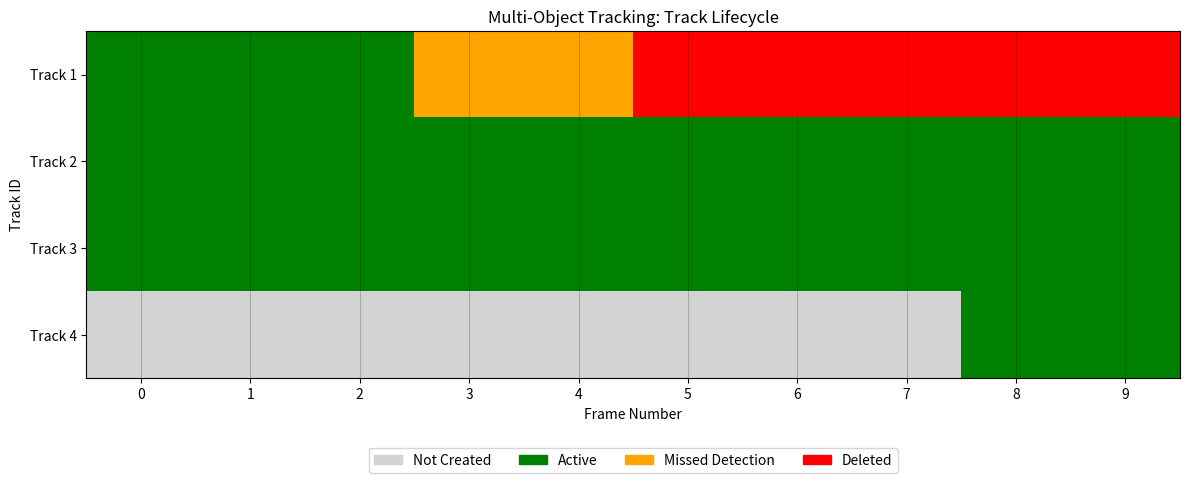

The script that saved this image: (Note: this script raises an exception after producing the figure.)

import numpy as np
import matplotlib.pyplot as plt
from matplotlib.colors import ListedColormap
from matplotlib.patches import Patch

# Track status:
# 0 = Not created
# 1 = Active (measurement received)
# 2 = Missed detection (prediction only)
# 3 = Deleted

frames = np.arange(10)

track_data = np.array([
    [1, 1, 1, 2, 2, 3, 3, 3, 3, 3],  # Track 1
    [1, 1, 1, 1, 1, 1, 1, 1, 1, 1],  # Track 2
    [1, 1, 1, 1, 1, 1, 1, 1, 1, 1],  # Track 3
    [0, 0, 0, 0, 0, 0, 0, 0, 1, 1]   # Track 4
])

colors = [
    "lightgray",
    "green",
    "orange",
    "red"
]

cmap = ListedColormap(colors)

plt.figure(figsize=(12, 5))

plt.imshow(
    track_data,
    cmap=cmap,
    aspect="auto",
    interpolation="nearest",
    vmin=0,
    vmax=3
)

plt.xticks(frames)
plt.yticks(
    range(4),
    ["Track 1", "Track 2", "Track 3", "Track 4"]
)

plt.xlabel("Frame Number")
plt.ylabel("Track ID")

plt.title("Multi-Object Tracking: Track Lifecycle")

legend_items = [
    Patch(color="lightgray", label="Not Created"),
    Patch(color="green", label="Active"),
    Patch(color="orange", label="Missed Detection"),
    Patch(color="red", label="Deleted")
]

plt.legend(
    handles=legend_items,
    loc="upper center",
    bbox_to_anchor=(0.5, -0.18),
    ncol=4
)

plt.grid(
    axis="x",
    color="black",
    alpha=0.2
)

plt.tight_layout()

plt.savefig(
    "results/track_lifecycle.png",
    dpi=300,
    bbox_inches="tight"
)

plt.show()

print("Track lifecycle visualization completed!")
print("Saved: results/track_lifecycle.png")
